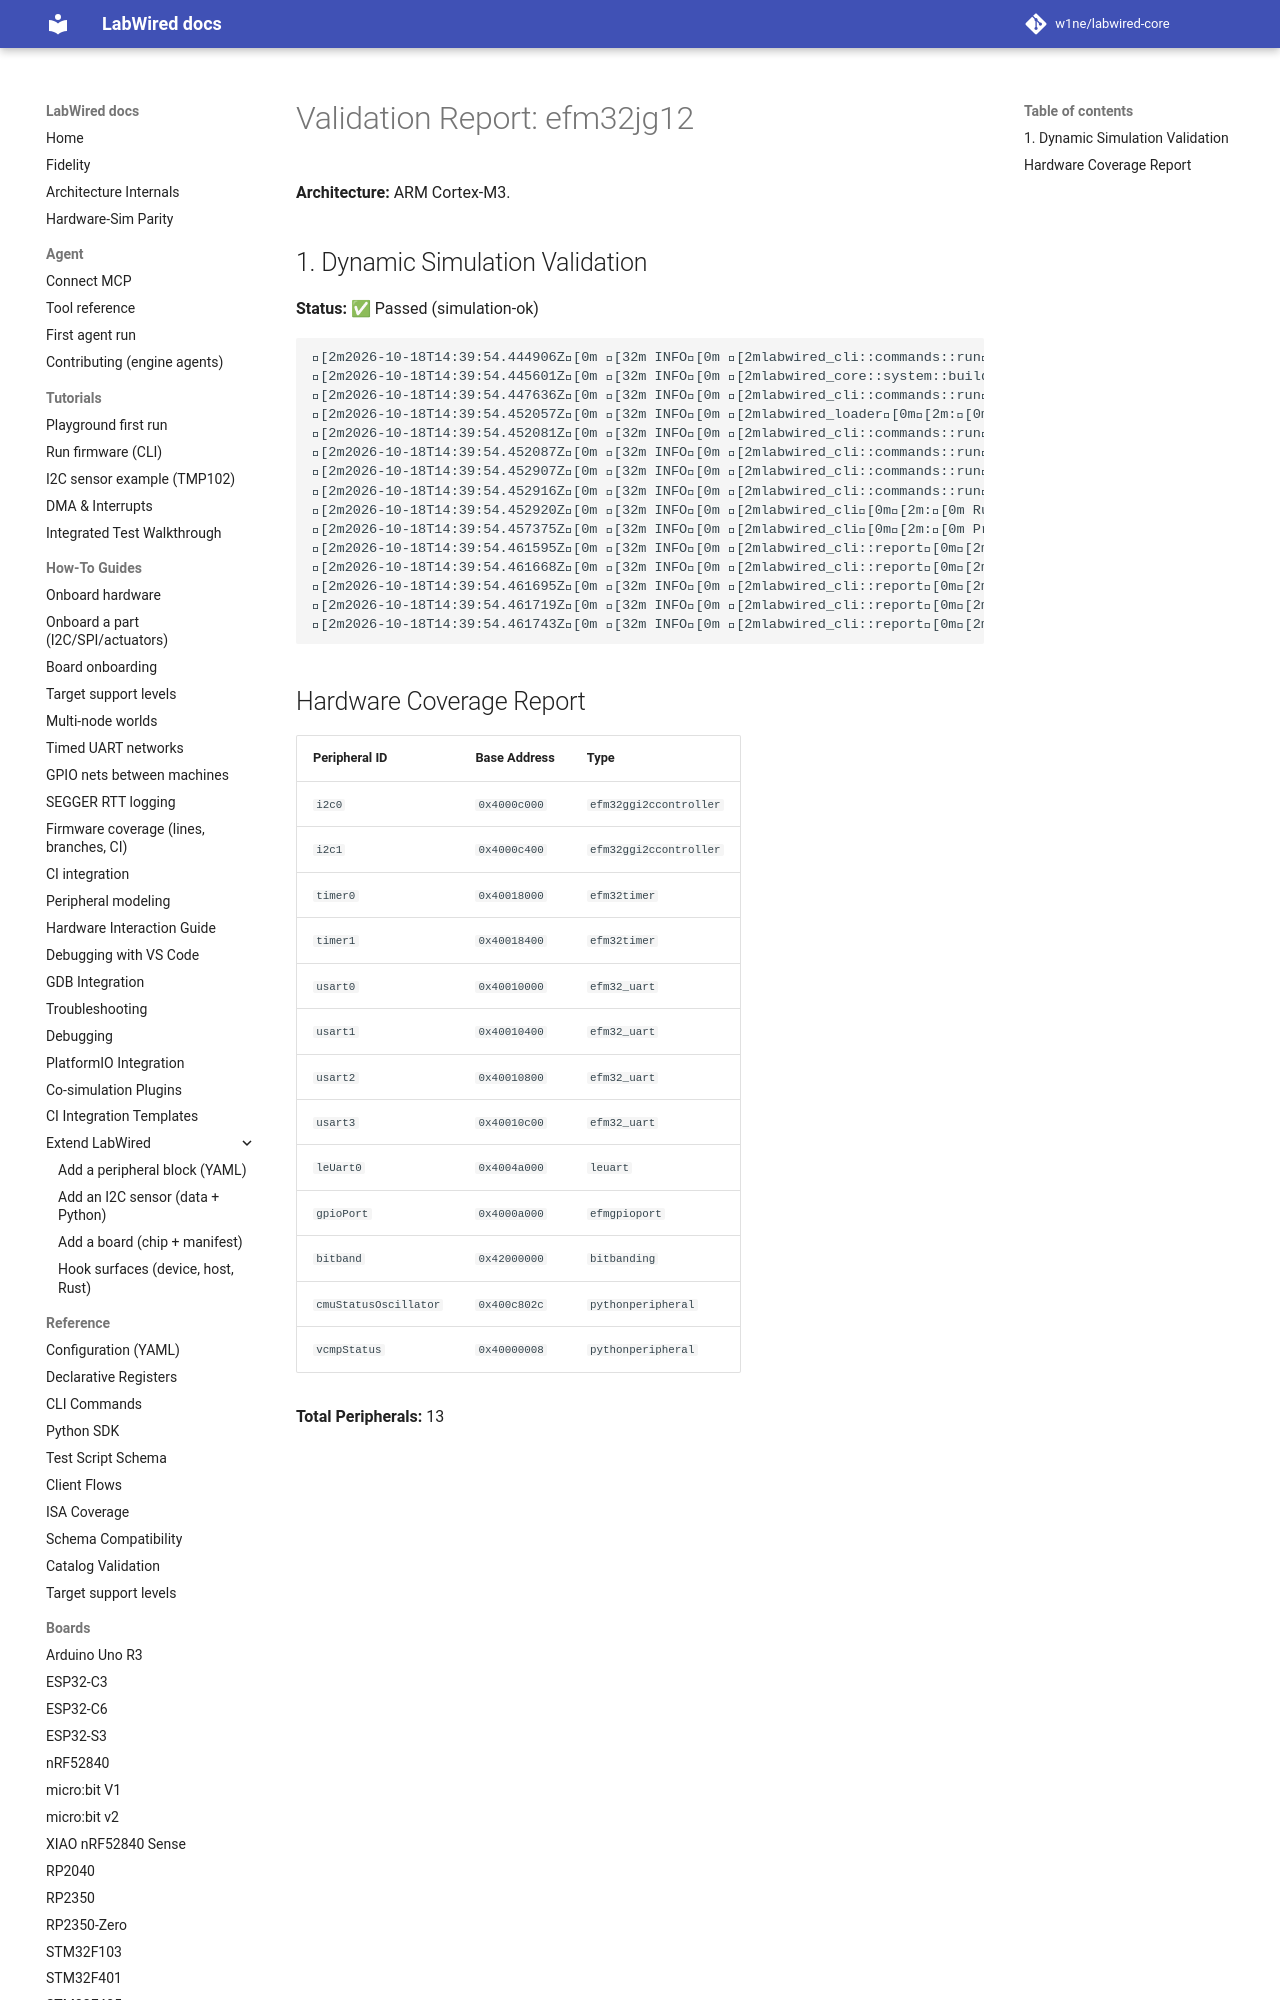

repository: MbedLabs/labwired-core · page: boards/efm32jg12/index.html · generator: mkdocs

# Validation Report: efm32jg12

**Architecture:** ARM Cortex-M3.

## 1. Dynamic Simulation Validation
**Status:** ✅ Passed (simulation-ok)

```text
[2m2026-10-18T14:39:54.444906Z[0m [32m INFO[0m [2mlabwired_cli::commands::run[0m[2m:[0m Starting LabWired Simulator
[2m2026-10-18T14:39:54.445601Z[0m [32m INFO[0m [2mlabwired_core::system::builder[0m[2m:[0m Loading chip descriptor: ../../chips/onboarding/efm32jg12.yaml
[2m2026-10-18T14:39:54.447636Z[0m [32m INFO[0m [2mlabwired_cli::commands::run[0m[2m:[0m Loading firmware: "/home/andrii/Projects/labwired-renode/core/tests/fixtures/uart-ok-thumbv7m.elf"
[2m2026-10-18T14:39:54.452057Z[0m [32m INFO[0m [2mlabwired_loader[0m[2m:[0m ELF Entry Point: 0x401
[2m2026-10-18T14:39:54.452081Z[0m [32m INFO[0m [2mlabwired_cli::commands::run[0m[2m:[0m Firmware Loaded Successfully!
[2m2026-10-18T14:39:54.452087Z[0m [32m INFO[0m [2mlabwired_cli::commands::run[0m[2m:[0m Entry Point: 0x401
[2m2026-10-18T14:39:54.452907Z[0m [32m INFO[0m [2mlabwired_cli::commands::run[0m[2m:[0m Starting Simulation (ARM Cortex-M)...
[2m2026-10-18T14:39:54.452916Z[0m [32m INFO[0m [2mlabwired_cli::commands::run[0m[2m:[0m Initial PC: 0x400, SP: 0x20020000
[2m202
